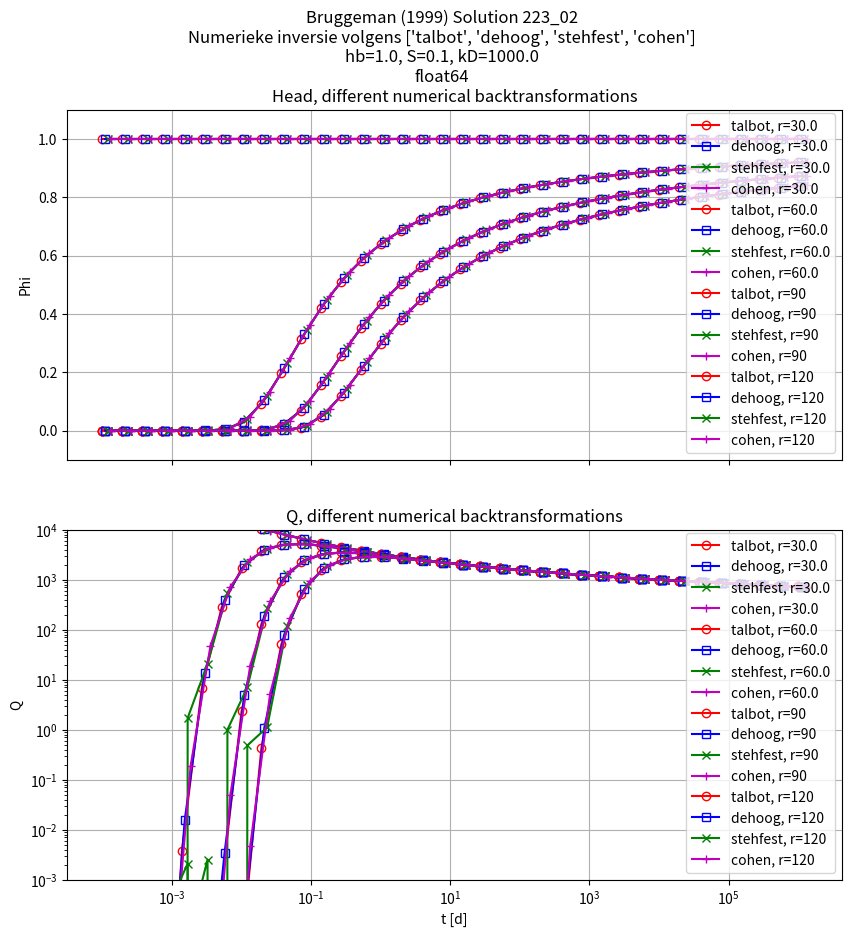

This chart was generated by the following Python code:
# This code's origin is as follows:
# It was first copied from mpmath source code.
#
# contributed to mpmath by Kristopher L. Kuhlman, February 2017
# contributed to mpmath by Guillermo Navas-Palencia, February 2022
#
# Then the mpmath code was altered to work without mpmath's arbitrary precision. for speed.
# The code was then altered to work with time vectors at once, also for speed.
# For for method of deHoog e.a., the code from Kuhlman was copied in as it is present in ttim,
# This was necessary to get this method to properly work.
# Finally, the class structure was replace by simple functions, as the class structure provided no benefit.

# Copyright 2019 Kristopher L. Kuhlman <klkuhlm _at_ sandia _dot_ gov>

# Permission is hereby granted, free of charge, to any person obtaining a copy of this
# software and associated documentation files (the "Software"), to deal in the Software
# without restriction, including without limitation the rights to use, copy, modify,
# merge, publish, distribute, sublicense, and/or sell copies of the Software, and to
# permit persons to whom the Software is furnished to do so, subject to the following
# conditions:

# The above copyright notice and this permission notice shall be included in all copies
# or substantial portions of the Software.

# THE SOFTWARE IS PROVIDED "AS IS", WITHOUT WARRANTY OF ANY KIND, EXPRESS OR IMPLIED,
# INCLUDING BUT NOT LIMITED TO THE WARRANTIES OF MERCHANTABILITY, FITNESS FOR A
# PARTICULAR PURPOSE AND NONINFRINGEMENT. IN NO EVENT SHALL THE AUTHORS OR COPYRIGHT
# HOLDERS BE LIABLE FOR ANY CLAIM, DAMAGES OR OTHER LIABILITY, WHETHER IN AN ACTION OF
# CONTRACT, TORT OR OTHERWISE, ARISING FROM, OUT OF OR IN CONNECTION WITH THE SOFTWARE
# OR THE USE OR OTHER DEALINGS IN THE SOFTWARE.


import numpy as np
import matplotlib.pyplot as plt
from functools import partial
from itertools import cycle
from scipy.special import factorial as fac, kv as Kv

def talbot(flpl, times, **kwargs):
    r"""Compute time-domain inversion of the laplace transform using the fixed Talbot algorithm .
    
    Parameters
    ----------
    flpl: fucnction
        the pointer to the laplace tranform function to be inverted.
        Must only depend on the laplace parameter. Use functools.partial to
        fix all other parameters before calling this function.
    times: sequence
        times for hich the inverse it be retured.
    kwargs: optional dict of extra prameters which include
            degree: <20> Number of terms            
            tmax: maximum time associated with vector of times
                    (typically just the time requested)
            r: abscissa for `p_0` (otherwise computed using rule
                of thumb `2M/5`)

    Returns
    -------
    Inversion of the laplace function for the given times.

    Theory
    ------    
    
    The "fixed" Talbot method deforms the Bromwich contour towards
    `-\infty` in the shape of a parabola. Traditionally the Talbot
    algorithm has adjustable parameters, but the "fixed" version
    does not. The `r` parameter could be passed in as a parameter,
    if you want to override the default given by (Abate & Valko,
    2004).

    The Laplace parameter is sampled along a parabola opening
    along the negative imaginary axis, with the base of the
    parabola along the real axis at
    `p=\frac{r}{t_\mathrm{max}}`. As the number of terms used in
    the approximation (degree) grows, the abscissa required for
    function evaluation tend towards `-\infty`, requiring high
    precision to prevent overflow.  If any poles, branch cuts or
    other singularities exist such that the deformed Bromwich
    contour lies to the left of the singularity, the method will
    fail.

    The working precision will be increased according to a rule of
    thumb. If 'degree' is not specified, the working precision and
    degree are chosen to hopefully achieve the dps of the calling
    context. If 'degree' is specified, the working precision is
    chosen to achieve maximum resulting precision for the
    specified degree.

    .. math ::

        p_0=\frac{r}{t}

    .. math ::

        p_i=\frac{i r \pi}{Mt_\mathrm{max}}\left[\cot\left(
        \frac{i\pi}{M}\right) + j \right] \qquad 1\le i <M

    where `j=\sqrt{-1}`, `r=2M/5`, and `t_\mathrm{max}` is the
    maximum specified time.

    The fixed Talbot time-domain solution is computed from the
    Laplace-space function evaluations using

    .. math ::

        f(t,M)=\frac{2}{5t}\sum_{k=0}^{M-1}\Re \left[
        \gamma_k \bar{f}(p_k)\right]

    where

    .. math ::

        \gamma_0 = \frac{1}{2}e^{r}\bar{f}(p_0)

    .. math ::

        \gamma_k = e^{tp_k}\left\lbrace 1 + \frac{jk\pi}{M}\left[1 +
        \cot \left( \frac{k \pi}{M} \right)^2 \right] - j\cot\left(
        \frac{k \pi}{M}\right)\right \rbrace \qquad 1\le k<M.

    Again, `j=\sqrt{-1}`.

    **References**

    1. Abate, J., P. Valko (2004). Multi-precision Laplace
        transform inversion. *International Journal for Numerical
        Methods in Engineering* 60:979-993,
        http://dx.doi.org/10.1002/nme.995
    2. Talbot, A. (1979). The accurate numerical inversion of
        Laplace transforms. *IMA Journal of Applied Mathematics*
        23(1):97, http://dx.doi.org/10.1093/imamat/23.1.97
    """
    if np.isscalar(times):
        times = np.array([times])
    # tmax = times[-1]
    
    M = kwargs.get('degree', 34)

    # Abate & Valko rule of thumb for r parameter
    r = kwargs.get('r', 2 / 5 * M)

    theta = (np.arange(M + 1, dtype=np.complex128) * np.pi / M)[:-1]
    cot = np.zeros_like(theta)
    cot[1:] = 1 / np.tan(theta[1:])
    
    # All but time-dependent part of p
    # This is p_i in the formula
    gamma  = np.zeros_like(theta)
    p      = np.zeros_like(theta)
    FP     = np.zeros_like(theta)
    results = np.zeros(len(times), dtype=np.complex128)
                    
    #p[1:] = self.r / tmax * theta[1:] * (cot[1:] + 1j)        
    #FP[1:]= np.array([fp(p_) for p_ in p[1:]], dtype=np.complex128)
    
    for it, t in enumerate(times):
        p = r / t * theta * (cot + 1j)
        p[0] = r / t
        FP= np.array([flpl(p_) for p_ in p], dtype=np.complex128)
        #FP[0] = fp(p[0])
        
        gamma[0] = np.exp(t * p[0])  / 2
        gamma[1:] =np.exp(t * p[1:]) * (
            1 + 1j * theta[1:] * (1 + cot[1:] ** 2) - 1j * cot[1:]) 

        results[it] = 2 / (5 * t) * np.dot(gamma, FP)

    return results.real

# ****************************************

def stehfest(flpl, times, **kwargs):
    r"""Compute time-domain inversion of the laplace transform using the Graver-Stehfest's algorithm .
    
    Parameters
    ----------
    flpl: fucnction
        the pointer to the laplace tranform function to be inverted.
        Must only depend on the laplace parameter. Use functools.partial to
        fix all other parameters before calling this function.
    times: sequence
        times for hich the inverse it be retured.
    kwargs: optional dict of extra prameters which include
            alpha <0.>,
            tol (1e-9>),
            degree <20>
            
    Returns
    -------
    Inversion of the laplace function for the given times.

    Theory
    ------    
    The Gaver-Stehfest method is a discrete approximation of the
    Widder-Post inversion algorithm, rather than a direct
    approximation of the Bromwich contour integral.
    The method abscissa along the real axis, and therefore has
    issues inverting oscillatory functions (which have poles in
    pairs away from the real axis).
    The working precision will be increased according to a rule of
    thumb. If 'degree' is not specified, the working precision and
    degree are chosen to hopefully achieve the dps of the calling
    context. If 'degree' is specified, the working precision is
    chosen to achieve maximum resulting precision for the
    specified degree.
    .. math ::
        p_k = \frac{k \log 2}{t} \qquad 1 \le k \le M
        
    
    Compute time-domain Stehfest algorithm solution.

    .. math ::

        f(t,M) = \frac{\log 2}{t} \sum_{k=1}^{M} V_k \bar{f}\left(
        p_k \right)

    where

    .. math ::

        V_k = (-1)^{k + N/2} \sum^{\min(k,N/2)}_{i=\lfloor(k+1)/2 \rfloor}
        \frac{i^{\frac{N}{2}}(2i)!}{\left(\frac{N}{2}-i \right)! \, i! \,
        \left(i-1 \right)! \, \left(k-i\right)! \, \left(2i-k \right)!}

    As the degree increases, the abscissa (`p_k`) only increase
    linearly towards `\infty`, but the Stehfest coefficients
    (`V_k`) alternate in sign and increase rapidly in sign,
    requiring high precision to prevent overflow or loss of
    significance when evaluating the sum.

    **References**

    1. Widder, D. (1941). *The Laplace Transform*. Princeton.
    2. Stehfest, H. (1970). Algorithm 368: numerical inversion of
        Laplace transforms. *Communications of the ACM* 13(1):47-49,
        http://dx.doi.org/10.1145/361953.361969           
    """
    
    def _coeff(M):
        r"""Salzer summation weights (aka, "Stehfest coefficients")
        only depend on the approximation order (M) and the precision.
        
        Salzer summation weights
        get very large in magnitude and oscillate in sign,
        if the precision is not high enough, there will be
        catastrophic cancellation.
        """
        if M % 2 != 0:
            M = int(M) + 1
        M2 = M // 2  # checked earlier that M is even
        
        V = np.zeros(M)

        for k in range(1, M + 1):
            z = np.zeros(min(k, M2) + 1)
            for j in range((k + 1) // 2, min(k, M2) + 1):
                z[j] = (j ** M2 * fac(2 * j) / (
                    fac(M2 - j) * fac(j) * fac(j - 1) * fac(k - j) * fac(2*j - k)))
            V[k-1] = (-1) ** (k + M2) * np.sum(z)

        return V

    if np.isscalar(times):
        times = [times]
        
    M = 2 * (kwargs.get('degree', 10) // 2)

    V = _coeff(M)
    
    result = np.zeros(len(times), dtype=float)

    p_no_t = np.arange(1, M+1) * np.log(2.)
    for it, t in enumerate(times):
        p = p_no_t / t            
        result[it] = np.sum(V * np.array([flpl(p_) for p_ in p])) * np.log(2.) / t

    return result.real

# ****************************************

def dehoog(flpl, times, **kwargs):
    r"""Compute time-domain inversion of the laplace transform using theDeHoog-Knight & Stokes algorithm .
    
    Parameters
    ----------
    flpl: fucnction
        the pointer to the laplace tranform function to be inverted.
        Must only depend on the laplace parameter. Use functools.partial to
        fix all other parameters before calling this function.
    times: sequence
        times for hich the inverse it be retured.
    kwargs: optional dict of extra prameters which include
            alpha <0.>,
            tol (1e-9>),
            degree <20>
            
    Returns
    -------
    Inversion of the laplace function for the given times.

    Theory
    ------    
    The de Hoog, Knight & Stokes algorithm is an
    accelerated form of the Fourier series numerical
    inverse Laplace transform algorithms.
    .. math ::
        p_k = \gamma + \frac{jk}{T} \qquad 0 \le k < 2M+1
    where
    .. math ::
        \gamma = \alpha - \frac{\log \mathrm{tol}}{2T},
    `j=\sqrt{-1}`, `T = 2t_\mathrm{max}` is a scaled time,
    `\alpha=10^{-\mathrm{dps\_goal}}` is the real part of the
    rightmost pole or singularity, which is chosen based on the
    desired accuracy (assuming the rightmost singularity is 0),
    and `\mathrm{tol}=10\alpha` is the desired tolerance, which is
    chosen in relation to `\alpha`.`
    When increasing the degree, the abscissa increase towards
    `j\infty`, but more slowly than the fixed Talbot
    algorithm. The de Hoog et al. algorithm typically does better
    with oscillatory functions of time, and less well-behaved
    functions. The method tends to be slower than the Talbot and
    Stehfest algorithsm, especially so at very high precision
    (e.g., `>500` digits precision).
    print("This method does nothing)
    """
    
    alpha = kwargs.get('alpha', 0.)
    tol = kwargs.get('tol', 1e-9)
    M = kwargs.get('degree', 20)

    # split up t vector in pieces of same order of magnitude, invert one piece
    #   at a time. simultaneous inversion for times covering several orders of 
    #   magnitudes gives inaccurate results for the small times.

    allt = np.asarray(times)			# save full times vector
    logallt = np.log10(allt)
    iminlogallt = int(np.floor(min(logallt)))
    imaxlogallt = int(np.ceil(max(logallt)))
    
    F = []
    
    # loop through all pieces, decimal cycles
    for ilogt in range(iminlogallt, imaxlogallt + 1):
    
        ts = allt[np.logical_and(logallt >= ilogt, logallt < ilogt + 1)]        
                
        if len(ts) > 0:			# maybe no elements in that magnitude

            T = np.max(ts) * 2
            gamma = alpha - np.log(tol) / (2 * T)
            
            # NOTE: The correction alpha -> alpha-log(tol)/(2*T) is not in de Hoog's
            #   paper, but in Mathematica's Mathsource (NLapInv.m) implementation of 
            #   inverse transforms
                        
            NP = 2 * M + 1

            # find F argument, call F with it, get 'a' coefficients in power series
            p = gamma + 1j * np.pi * np.arange(0, 2 * M + 1) / T # 2 M + 1 terms
            fp = np.array([flpl(p_) for p_ in p], dtype=np.complex128)    

            # build up e and q tables. superscript is now row index, subscript column
            #   CAREFUL: paper uses null index, so all indeces are shifted by 1 here
            
            # would it be useful to try re-using
            # space between e&q and A&B?
            e = np.zeros((NP, M + 1), dtype=np.complex128)
            q = np.zeros((NP, M),     dtype=np.complex128)
            d = np.zeros((NP,),       dtype=np.complex128)
            A = np.zeros((NP + 2,),   dtype=np.complex128)
            B = np.zeros((NP + 2,),   dtype=np.complex128)

            # initialize Q-D table
            e[0 : 2 * M, 0] = 0.0
            q[0, 0] = fp[1] / (fp[0] / 2.0)
            for i in range(1, 2 * M):
                q[i, 0] = fp[i + 1] / fp[i]

            # rhombus rule for filling triangular Q-D table (e & q)
            for r in range(1, M + 1):
                # start with e, column 1, 0:2*M-2
                mr = 2 * (M - r)
                e[0:mr, r] = q[1 : mr + 1, r - 1] - q[0:mr, r - 1] + e[1 : mr + 1, r - 1]
                if not r == M:
                    rq = r + 1
                    mr = 2 * (M - rq) + 1
                    for i in range(mr):
                        q[i, rq - 1] = q[i + 1, rq - 2] * e[i + 1, rq - 1] / e[i, rq - 1]

            # build up continued fraction coefficients (d)
            d[0] = fp[0] / 2.0
            for r in range(1, M + 1):
                d[2 * r - 1] = -q[0, r - 1]  # even terms
                d[2 * r] = -e[0, r]  # odd terms

            # seed A and B for recurrence
            A[0] = 0.0
            A[1] = d[0]
            B[0:2] = 1.0
            
            A_ = A.copy()
            B_ = B.copy()
            
            for t in ts:
                
                A[:] = A_[:]
                B[:] = B_[:]

                # base of the power series
                z = np.exp(1j * np.pi * t / T)

                # coefficients of Pade approximation (A & B)
                # using recurrence for all but last term
                for i in range(1, 2 * M):
                    A[i + 1] = A[i] + d[i] * A[i - 1] * z
                    B[i + 1] = B[i] + d[i] * B[i - 1] * z

                # "improved remainder" to continued fraction
                brem = (1.0 + (d[2 * M - 1] - d[2 * M]) * z) / 2.0
                rem = -brem * (1.0 - np.sqrt(1.0 + d[2 * M] * z / brem**2))
                if np.isnan(rem):
                    print(f"rem is {rem}")

                # last term of recurrence using new remainder
                A[NP] = A[2 * M] + rem * A[2 * M - 1]
                B[NP] = B[2 * M] + rem * B[2 * M - 1]

                # diagonal Pade approximation
                # F=A/B represents accelerated trapezoid rule
                F.append(np.exp(gamma * t) / T * (A[NP] / B[NP]).real)

    return np.array(F) # loop through time vector pieces

# ****************************************

def cohen(flpl, times, **kwargs):
    r"""Compute time-domain inversion of the laplace transform using theDeHoog-Knight & Stokes algorithm .
    
    Parameters
    ----------
    flpl: fucnction
        the pointer to the laplace tranform function to be inverted.
        Must only depend on the laplace parameter. Use functools.partial to
        fix all other parameters before calling this function.
    times: sequence
        times for hich the inverse it be retured.
    kwargs: optional dict of extra prameters which include
            alpha <0.>,
            tol (1e-9>),
            degree <20>
            
    Returns
    -------
    Inversion of the laplace function for the given times.

    Theory
    ------    
    The Cohen algorithm accelerates the convergence of the nearly
    alternating series resulting from the application of the trapezoidal
    rule to the Bromwich contour inversion integral.
    
    .. math ::
        p_k = \frac{\gamma}{2 t} + \frac{\pi i k}{t} \qquad 0 \le k < M
    
    where
    
    .. math ::
        \gamma = \frac{2}{3} (d + \log(10) + \log(2 t)),
    
    `d = \mathrm{dps\_goal}`, which is chosen based on the desired
    accuracy using the method developed in [1] to improve numerical
    stability. The Cohen algorithm shows robustness similar to the de Hoog
    et al. algorithm, but it is faster than the fixed Talbot algorithm.
    
    **Optional arguments**
    
    *degree*
        integer order of the approximation (M = number of terms)
    
    *alpha*
        abscissa for `p_0` (controls the discretization error)
    The working precision will be increased according to a rule of
    thumb. If 'degree' is not specified, the working precision and
    degree are chosen to hopefully achieve the dps of the calling
    context. If 'degree' is specified, the working precision is
    chosen to achieve maximum resulting precision for the
    specified degree.
    
    **References**
    1. P. Glasserman, J. Ruiz-Mata (2006). Computing the credit loss
    distribution in the Gaussian copula model: a comparison of methods.
    *Journal of Credit Risk* 2(4):33-66, 10.21314/JCR.2006.057
    
    The accelerated nearly alternating series is:

    .. math ::

        f(t, M) = \frac{e^{\gamma / 2}}{t} \left[\frac{1}{2}
        \Re\left(\bar{f}\left(\frac{\gamma}{2t}\right) \right) -
        \sum_{k=0}^{M-1}\frac{c_{M,k}}{d_M}\Re\left(\bar{f}
        \left(\frac{\gamma + 2(k+1) \pi i}{2t}\right)\right)\right],

    where coefficients `\frac{c_{M, k}}{d_M}` are described in [1].

    1. H. Cohen, F. Rodriguez Villegas, D. Zagier (2000). Convergence
    acceleration of alternating series. *Experiment. Math* 9(1):3-12

    """
    if np.isscalar(times):
        times = [times]

    N = kwargs.get('degree', 34)
    M = N + 1

    def gamma(t):
        dps = 26
        return 2 / 3 * (dps * np.log(10) + np.log(2 * t))        
    
    A = np.zeros(M)
    results = np.zeros(len(times))

    for it, t in enumerate(times):
        
        A[:] = 0.    
        d = (3 + np.sqrt(8)) ** N
        d = (d + 1 / d) / 2
        b = -1
        c = -d
        s = 0
                    
        p = gamma(t) / (2 * t) + 1j * np.pi * np.arange(
            M, dtype=np.complex128) / t    
        
        for m in range(M):
            A[m] = flpl(p[m]).real

        for k in range(N):
            c = b - c
            s = s + c * A[k + 1]
            b = 2 * (k + N) * (k - N) * b / ((2 * k + 1) * (k + 1))

        results[it] = np.exp(gamma(t) / 2) / t * (A[0] / 2 - s / d)

    return results

# ****************************************


# Laplace transforms of Bruggeman's solution 223_02
def fhat64(p, hb=None, r=None, R=None, S=None, kD=None):
    """Laplace transform of Phi Burgeman 223_02.
    
    using 64 bit float accuracy.
    """
    beta = np.sqrt(S / kD)
    return (hb / p * Kv(0, beta * r * np.sqrt(p)) /
                     Kv(0, beta * R * np.sqrt(p)))

def qhat64(p, hb=None, r=None, R=None, S=None, kD=None):
    """Lapace transform of Q of Bruggeman 223_02.
    
    using normal 64 bit float accuracy.
    """
    beta = np.sqrt(S / kD)
    return (2 * np.pi * r * np.sqrt(S * kD) * hb  / np.sqrt(p) *
            Kv(1, beta * r * np.sqrt(p)) /
            Kv(0, beta * R * np.sqrt(p)))


if __name__ == '__main__':

    invertors = {'talbot':   talbot,
                 'stehfest': stehfest,
                 'dehoog':   dehoog,
                 'cohen':    cohen,
                 }

    methods = ['talbot', 'dehoog', 'stehfest', 'cohen']
    
 
    print(f"Laplace inversion: {methods}")
    
    ts = np.logspace(-4, 6, 36)
    
    hb, r, R, S, kD = 1., 30., 30., 0.1, 1000.
    rs = 30., 60., 90, 120
    
    fig, (ax1, ax2) = plt.subplots(2, 1, sharex=True, figsize=(10, 10))
    fig.suptitle(f"Bruggeman (1999) Solution 223_02\nNumerieke inversie volgens {methods}\nhb={hb}, S={S}, kD={kD}\nfloat64")
    ax1.set_title("Head, different numerical backtransformations")
    ax2.set_title("Q, different numerical backtransformations")
    ax1.set_ylabel("Phi")
    ax1.set_ylim(-0.1, 1.1)
    ax2.set_ylabel("Q")
    ax2.set_xlabel("t [d]")
    ax2.set_yscale('log')
    ax2.set_xscale('log')
    ax2.set_ylim(1e-3, 1e4)
    ax1.grid(True)
    ax2.grid(True)

    use_mpm = False
    # ts = [10.]
    
    kwargs = {'tol': 1e-9, 'degree': 10}
    
    #for r in rs[1:2]:
    for r in rs:        
        fpF = partial(fhat64, hb=hb, r=r, R=rs[0], S=S, kD=kD)
        fpQ = partial(qhat64, hb=hb, r=r, R=rs[0], S=S, kD=kD)

        clrs = cycle("rbgmck")
        mks  = cycle("osx+s")
        fcs  = cycle(1.1 ** np.array([0, 1, 2, 3, 4, 4]))
        for method in methods:
            clr = next(clrs)
            mk  = next(mks)
            fc  = next(fcs)

            F_ = invertors[method](fpF, ts * fc)
            Q_ = invertors[method](fpQ, ts * fc)

            ax1.plot(ts * fc, F_, '-', marker=mk, color=clr, mfc='none', label=f'{method}, r={r}')
            ax2.plot(ts * fc, Q_, '-', marker=mk, color=clr, mfc='none', label=f'{method}, r={r}')
            
            # Finv = invlap(fpF, ts, **kwargs)
            # Qinv = invlap(fpQ, ts, **kwargs)
            # 
            # ax1.plot(ts, Finv.T, 'x-', color=clr, mfc='none', label='invlap, r={r}')
            # ax2.plot(ts, Qinv.T, 'x-', color=clr, mfc='none', label='invlap, r={r}')

            print(f"method={method:>20s}, r={r:6.0f}, F[::10]=", F_[::10])
            print(f"method={method:>20s}, r={r:6.0f}, Q[::10]=", Q_[::10])
        print()
        
    print("Done")

    ax1.legend(loc='lower right')
    ax2.legend(loc='lower right')

# fig.savefig(f"{method}.png")

plt.show()
# %%    
    
    

def invertlaplace(f, t, **kwargs):
    r"""Computes the numerical inverse Laplace transform for a
    Laplace-space function at a given time.  The function being
    evaluated is assumed to be a real-valued function of time.

    The user must supply a Laplace-space function `\bar{f}(p)`,
    and a desired time at which to estimate the time-domain
    solution `f(t)`.

    A few basic examples of Laplace-space functions with known
    inverses (see references [1,2]) :

    .. math ::

        \mathcal{L}\left\lbrace f(t) \right\rbrace=\bar{f}(p)

    .. math ::

        \mathcal{L}^{-1}\left\lbrace \bar{f}(p) \right\rbrace = f(t)

    .. math ::

        \bar{f}(p) = \frac{1}{(p+1)^2}

    .. math ::

        f(t) = t e^{-t}

    >>> from mpmath import *
    >>> tt = [0.001, 0.01, 0.1, 1, 10]
    >>> fp = lambda p: 1/(p+1)**2
    >>> ft = lambda t: t*exp(-t)
    >>> ft(tt),ft(tt)-dehoog(fp, tt[0])
    (0.000999000499833375, 8.57923043561212e-20)
    >>> ft(tt),ft(tt)-stehfest(fp,tt)
    (0.00990049833749168, 3.27007646698047e-19)
    >>> ft(tt),ft(tt)-cohen(fp,tt)
    (0.090483741803596, -1.75215800052168e-18)
    >>> ft(tt),ft(tt)-talbot(fp,tt)
    (0.367879441171442, 1.2428864009344e-17)
    """